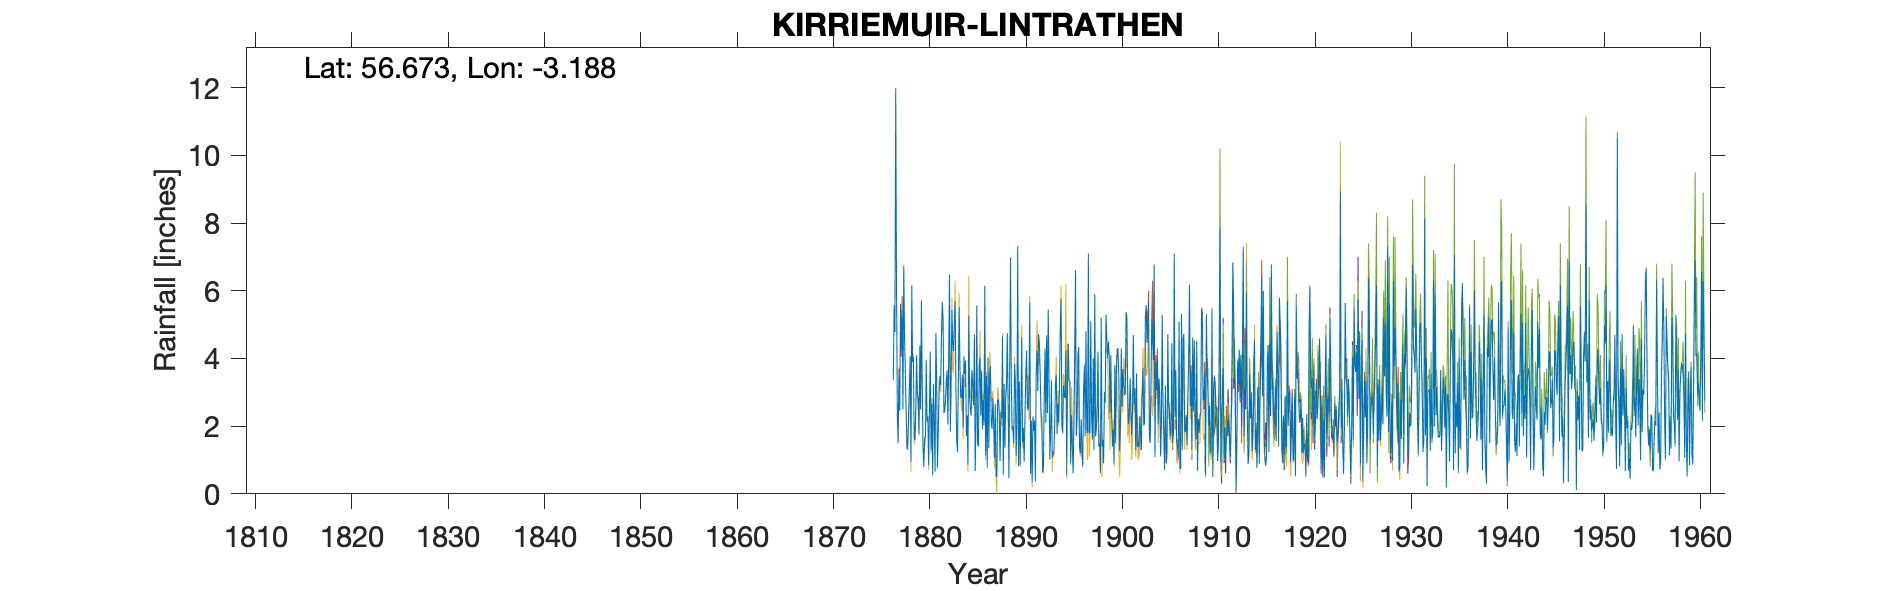

The table this chart was drawn from, first rows:
KIRRIEMUIR LINTRATHEN, , , , , , , , , , , , , , , , , , , , , , , 
Grid ref, NO273541, Long, -3.188, Lat, 56.67, Elevation, 700, ft, , , , , , , , , , , , , , , 
Station no, 5576, , , , , , , , , , , , , , , , , , , , , , 
, 1870, 1871, 1872, 1873, 1874, 1875, 1876, 1877, 1878, 1879, 1880, 1881, 1882, 1883, 1884, 1885, 1886, 1887, 1888, 1889, 1890, 1891, 1892
January, , , , , , , , 5.95, 2.4, 2.5, 1.67, 0.66, 2.48, 5.08, 4.06, 2.62, 2.77, 2.82, 4.65, 1.9, 4.63, 2.16, 2.39
February, , , , , , , , 2.48, 1.32, 4.09, 3.96, 4.75, 2.68, 5.7, 3.54, 4.72, 2.02, 2.07, 0.57, 2, 1.53, 0.33, 2.26
March, , , , , , , , 1.5, 1.47, 2.83, 2.13, 3.45, 3.36, 3.12, 3.92, 0.67, 6.15, 1.06, 3.25, 1.49, 1.95, 2.28, 0.63
April, , , , , , , , 3.47, 2.22, 2.82, 2.29, 0.78, 3.65, 1.55, 1.7, 2.14, 1.13, 2.66, 1.36, 3.84, 0.95, 1.86, 0.81
May, , , , , , , , 2.45, 3.17, 1.77, 0.85, 1.87, 2.05, 1.24, 2.31, 5.57, 3.48, 0.5, 2.78, 3.37, 2.12, 2.16, 2.8
June, , , , , , , , 5.62, 4.07, 4.37, 2.46, 2.97, 4.13, 3.42, 0.86, 1.46, 0.78, 0.53, 3.17, 1.12, 3.44, 0.36, 4.3
July, , , , , , , , 4.26, 0.94, 2.49, 4.2, 3.48, 6.47, 5.52, 5.27, 1.4, 4.03, 2.79, 4.75, 2.08, 4.22, 3.58, 2.1
August, , , , , , , , 5.42, 6.16, 5.71, 1.29, 3.22, 1.84, 3.68, 2.88, 3.78, 1.35, 2.77, 2.8, 7.32, 2.58, 4.23, 4.68
September, , , , , , , 3.37, 2.5, 3.9, 3.33, 2.66, 4.76, 3.53, 2.85, 2.5, 4.03, 3.53, 2.42, 0.46, 0.82, 2.47, 3.04, 2.39
October, , , , , , , 5.58, 6.69, 4.05, 1.41, 0.55, 5.67, 5.43, 2.84, 2.32, 2.31, 3.77, 0.97, 3.58, 3.32, 3.14, 4.72, 5.45
November, , , , , , , 4.78, 4.59, 1.64, 0.79, 3.24, 5.17, 4.45, 3.52, 3.66, 3.63, 2.11, 2.41, 6.99, 0.81, 5.66, 4.43, 3.4
December, , , , , , , 12, 3.56, 1.59, 1.67, 2.21, 2.38, 4.22, 1.96, 3.26, 1.92, 1.92, 2.25, 3.2, 2.33, 0.59, 3.5, 1.01
Total, , , , , , 45.5, , 48.49, 32.93, 33.78, 27.51, 39.16, 44.29, 40.48, 36.28, 34.25, 33.04, 23.25, 37.56, 30.4, 33.28, 32.65, 32.22
IDR 1876 Total - incomplete year, , , , , , , , , , , , , , , , , , , , , , , 
